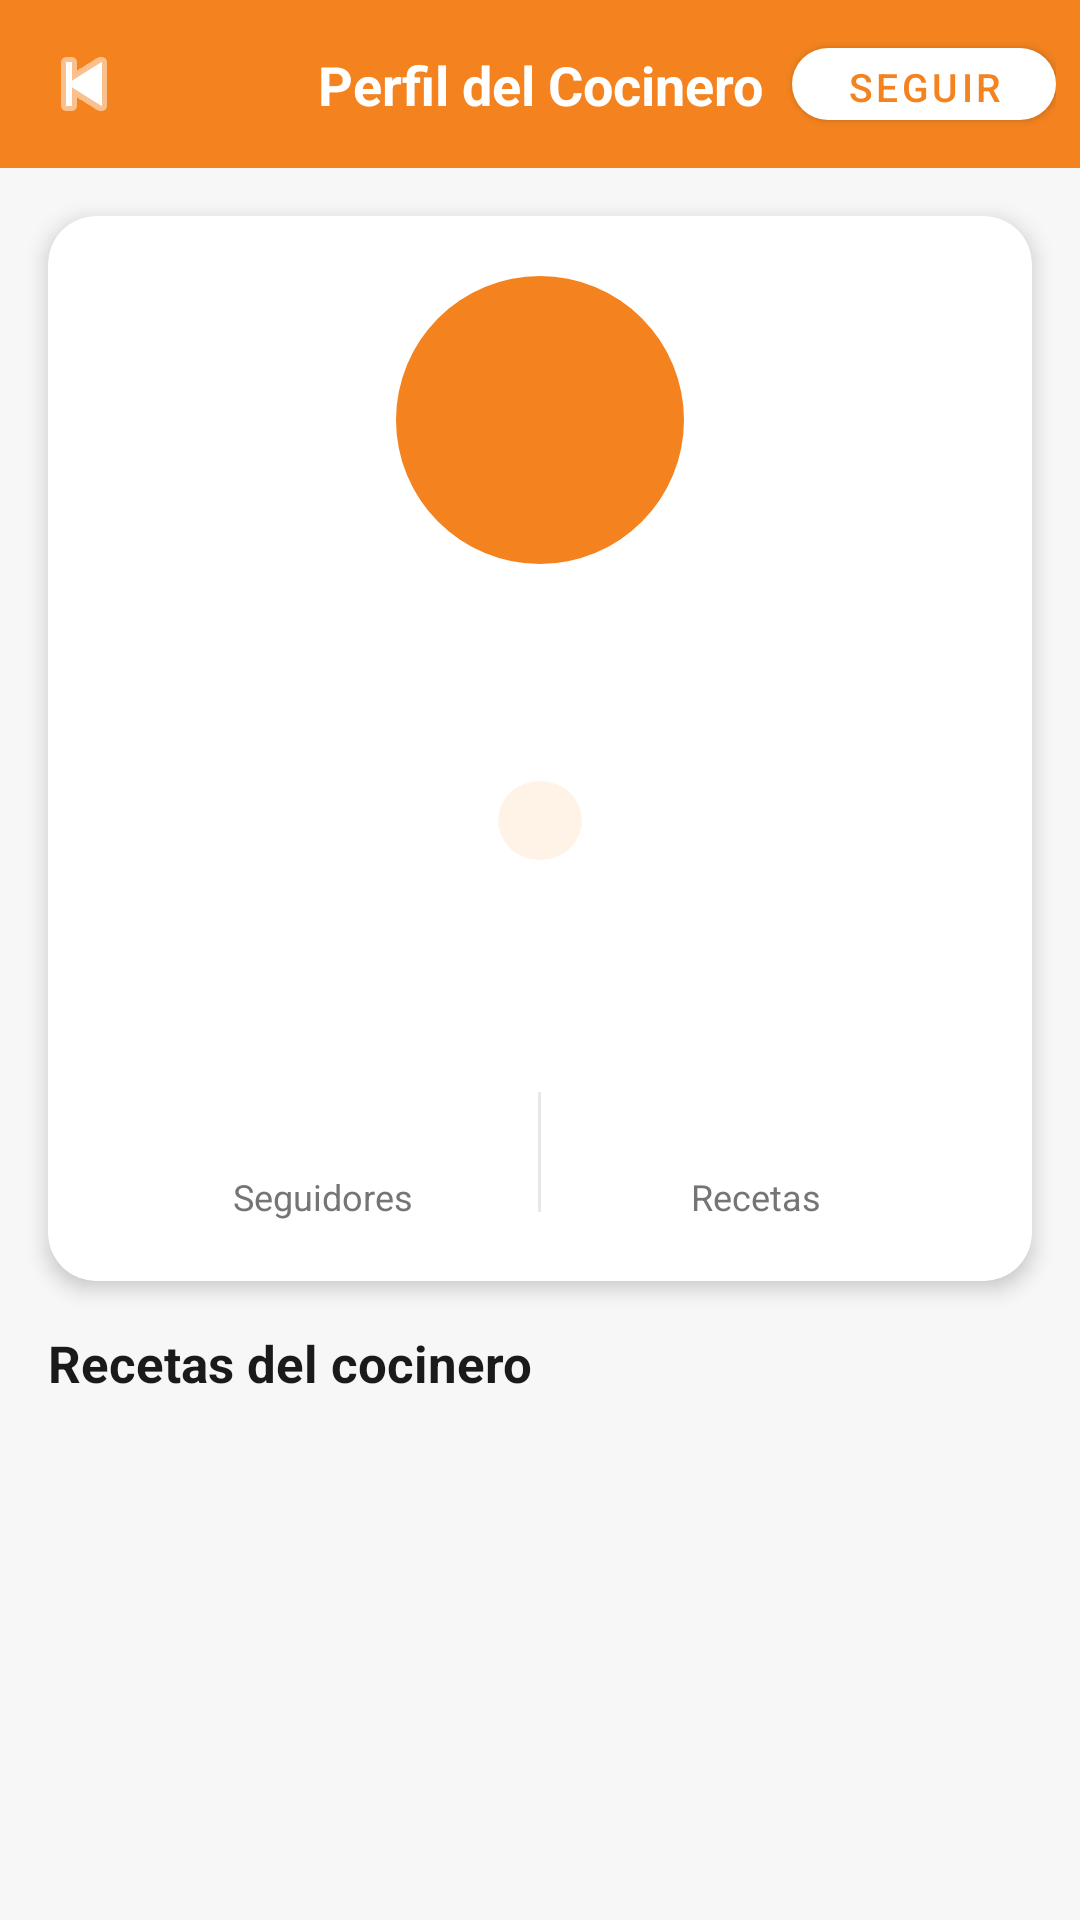

Reconstruct the res/layout file that produces this screen, plus the resources it refers to.
<!-- AndroidManifest.xml: application theme Theme.CreeshApp -->
<!-- res/layout/fragment_chef_profile.xml -->
<?xml version="1.0" encoding="utf-8"?>
<androidx.coordinatorlayout.widget.CoordinatorLayout
    xmlns:android="http://schemas.android.com/apk/res/android"
    xmlns:app="http://schemas.android.com/apk/res-auto"
    android:layout_width="match_parent"
    android:layout_height="match_parent"
    android:background="@color/background">

    <androidx.core.widget.NestedScrollView
        android:layout_width="match_parent"
        android:layout_height="match_parent">

        <LinearLayout
            android:layout_width="match_parent"
            android:layout_height="wrap_content"
            android:orientation="vertical">

            
            <androidx.constraintlayout.widget.ConstraintLayout
                android:layout_width="match_parent"
                android:layout_height="56dp"
                android:background="@color/primary_orange"
                android:paddingHorizontal="8dp">

                <ImageButton
                    android:id="@+id/btnBack"
                    android:layout_width="40dp"
                    android:layout_height="40dp"
                    android:src="@android:drawable/ic_media_previous"
                    android:tint="@color/white"
                    android:background="?attr/selectableItemBackgroundBorderless"
                    app:layout_constraintStart_toStartOf="parent"
                    app:layout_constraintTop_toTopOf="parent"
                    app:layout_constraintBottom_toBottomOf="parent"/>

                <TextView
                    android:layout_width="wrap_content"
                    android:layout_height="wrap_content"
                    android:text="Perfil del Cocinero"
                    android:textColor="@color/white"
                    android:textSize="18sp"
                    android:textStyle="bold"
                    app:layout_constraintStart_toStartOf="parent"
                    app:layout_constraintEnd_toEndOf="parent"
                    app:layout_constraintTop_toTopOf="parent"
                    app:layout_constraintBottom_toBottomOf="parent"/>

                <com.google.android.material.button.MaterialButton
                    android:id="@+id/btnFollow"
                    android:layout_width="wrap_content"
                    android:layout_height="36dp"
                    android:text="Seguir"
                    android:textSize="13sp"
                    app:backgroundTint="@color/white"
                    android:textColor="@color/primary_orange"
                    app:cornerRadius="18dp"
                    app:layout_constraintEnd_toEndOf="parent"
                    app:layout_constraintTop_toTopOf="parent"
                    app:layout_constraintBottom_toBottomOf="parent"/>

            </androidx.constraintlayout.widget.ConstraintLayout>

            
            <androidx.cardview.widget.CardView
                android:layout_width="match_parent"
                android:layout_height="wrap_content"
                android:layout_margin="16dp"
                app:cardCornerRadius="16dp"
                app:cardElevation="4dp">

                <LinearLayout
                    android:layout_width="match_parent"
                    android:layout_height="wrap_content"
                    android:orientation="vertical"
                    android:padding="20dp"
                    android:gravity="center_horizontal">

                    <ImageView
                        android:id="@+id/ivChefPhoto"
                        android:layout_width="96dp"
                        android:layout_height="96dp"
                        android:scaleType="centerCrop"
                        android:background="@drawable/circle_bg_orange"/>

                    <TextView
                        android:id="@+id/tvChefName"
                        android:layout_width="wrap_content"
                        android:layout_height="wrap_content"
                        android:layout_marginTop="12dp"
                        android:textSize="22sp"
                        android:textStyle="bold"
                        android:textColor="@color/text_primary"/>

                    <TextView
                        android:id="@+id/tvChefUsername"
                        android:layout_width="wrap_content"
                        android:layout_height="wrap_content"
                        android:layout_marginTop="2dp"
                        android:textSize="14sp"
                        android:textColor="@color/text_secondary"/>

                    <TextView
                        android:id="@+id/tvChefSpecialty"
                        android:layout_width="wrap_content"
                        android:layout_height="wrap_content"
                        android:layout_marginTop="10dp"
                        android:background="@drawable/circle_bg_orange_light"
                        android:paddingHorizontal="14dp"
                        android:paddingVertical="5dp"
                        android:textSize="12sp"
                        android:textColor="@color/primary_orange"
                        android:textStyle="bold"/>

                    <TextView
                        android:id="@+id/tvChefCountry"
                        android:layout_width="wrap_content"
                        android:layout_height="wrap_content"
                        android:layout_marginTop="6dp"
                        android:textSize="13sp"
                        android:textColor="@color/text_secondary"/>

                    <TextView
                        android:id="@+id/tvChefBio"
                        android:layout_width="match_parent"
                        android:layout_height="wrap_content"
                        android:layout_marginTop="14dp"
                        android:textSize="14sp"
                        android:textColor="@color/text_primary"
                        android:gravity="center"
                        android:lineSpacingMultiplier="1.4"/>

                    
                    <LinearLayout
                        android:layout_width="match_parent"
                        android:layout_height="wrap_content"
                        android:layout_marginTop="18dp"
                        android:orientation="horizontal"
                        android:weightSum="2"
                        android:gravity="center">

                        <LinearLayout
                            android:layout_width="0dp"
                            android:layout_height="wrap_content"
                            android:layout_weight="1"
                            android:orientation="vertical"
                            android:gravity="center">

                            <TextView
                                android:id="@+id/tvFollowersCount"
                                android:layout_width="wrap_content"
                                android:layout_height="wrap_content"
                                android:textSize="22sp"
                                android:textStyle="bold"
                                android:textColor="@color/text_primary"/>

                            <TextView
                                android:layout_width="wrap_content"
                                android:layout_height="wrap_content"
                                android:text="Seguidores"
                                android:textSize="12sp"
                                android:textColor="@color/text_secondary"/>
                        </LinearLayout>

                        <View
                            android:layout_width="1dp"
                            android:layout_height="40dp"
                            android:background="@color/divider"/>

                        <LinearLayout
                            android:layout_width="0dp"
                            android:layout_height="wrap_content"
                            android:layout_weight="1"
                            android:orientation="vertical"
                            android:gravity="center">

                            <TextView
                                android:id="@+id/tvRecipesCount"
                                android:layout_width="wrap_content"
                                android:layout_height="wrap_content"
                                android:textSize="22sp"
                                android:textStyle="bold"
                                android:textColor="@color/text_primary"/>

                            <TextView
                                android:layout_width="wrap_content"
                                android:layout_height="wrap_content"
                                android:text="Recetas"
                                android:textSize="12sp"
                                android:textColor="@color/text_secondary"/>
                        </LinearLayout>
                    </LinearLayout>
                </LinearLayout>
            </androidx.cardview.widget.CardView>

            
            <TextView
                android:layout_width="match_parent"
                android:layout_height="wrap_content"
                android:text="Recetas del cocinero"
                android:textSize="17sp"
                android:textStyle="bold"
                android:textColor="@color/text_primary"
                android:paddingHorizontal="16dp"
                android:paddingBottom="8dp"/>

            <androidx.recyclerview.widget.RecyclerView
                android:id="@+id/rvChefRecipes"
                android:layout_width="match_parent"
                android:layout_height="wrap_content"
                android:paddingHorizontal="8dp"
                android:paddingBottom="24dp"
                android:nestedScrollingEnabled="false"/>

        </LinearLayout>
    </androidx.core.widget.NestedScrollView>

</androidx.coordinatorlayout.widget.CoordinatorLayout>
<!-- resources referenced by this layout -->
<resources>
  <color name="background">#F7F7F7</color>
  <color name="divider">#E8E8E8</color>
  <color name="primary_orange">#F4831F</color>
  <color name="text_primary">#1A1A1A</color>
  <color name="text_secondary">#757575</color>
  <color name="white">#FFFFFF</color>
  <!-- drawable circle_bg_orange (drawable) -->
  <?xml version="1.0" encoding="utf-8"?>
  <shape xmlns:android="http://schemas.android.com/apk/res/android"
      android:shape="oval">
      <solid android:color="#F4831F"/>
  </shape>
  <!-- drawable circle_bg_orange_light (drawable) -->
  <?xml version="1.0" encoding="utf-8"?>
  <shape xmlns:android="http://schemas.android.com/apk/res/android"
      android:shape="oval">
      <solid android:color="#FFF3E8"/>
  </shape>
  <style name="Theme.CreeshApp" parent="Theme.MaterialComponents.DayNight.NoActionBar">
          <item name="colorPrimary">@color/primary_orange</item>
          <item name="colorPrimaryVariant">@color/primary_orange_dark</item>
          <item name="colorOnPrimary">@color/white</item>
          <item name="colorSecondary">@color/primary_orange</item>
          <item name="colorOnSecondary">@color/white</item>
          <item name="android:windowBackground">@color/background</item>
          <item name="android:statusBarColor">@color/primary_orange</item>
          <item name="colorControlActivated">@color/primary_orange</item>
          <item name="colorControlHighlight">@color/orange_surface</item>
      </style>
  <color name="primary_orange_dark">#D96B0A</color>
  <color name="orange_surface">#FFF3E8</color>
</resources>
